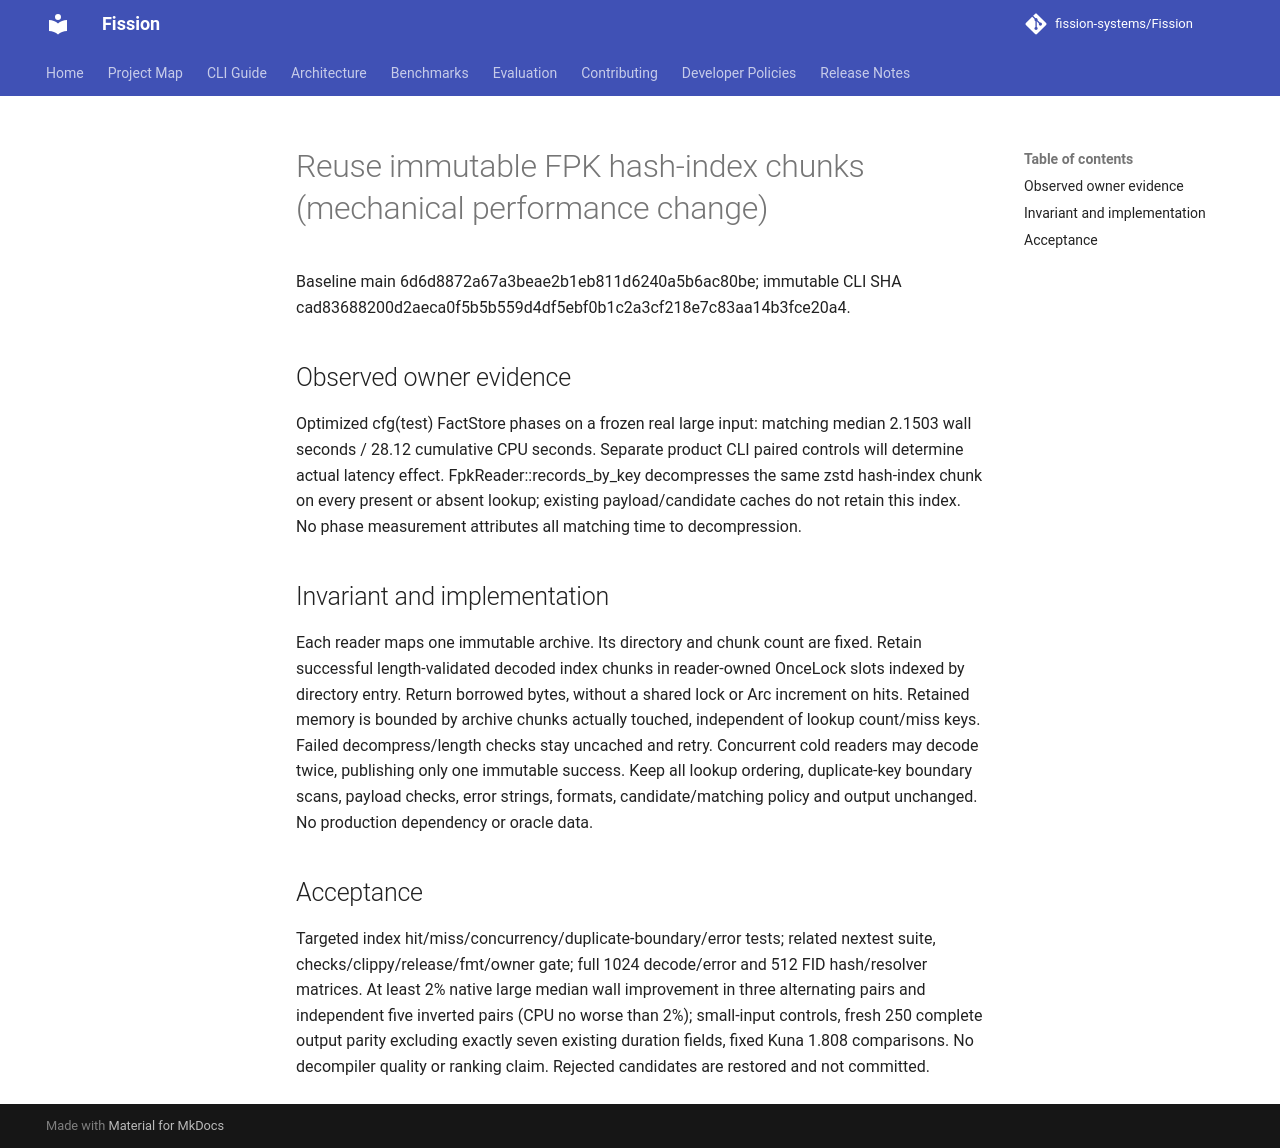

repository: fission-systems/Fission · page: proposals/2026-10-16-fpk-index-chunks/index.html · generator: mkdocs

# Reuse immutable FPK hash-index chunks (mechanical performance change)

Baseline main 6d6d8872a67a3beae2b1eb811d6240a5b6ac80be; immutable CLI SHA cad83688200d2aeca0f5b5b559d4df5ebf0b1c2a3cf218e7c83aa14b3fce20a4.

## Observed owner evidence
Optimized cfg(test) FactStore phases on a frozen real large input: matching median 2.1503 wall seconds / 28.12 cumulative CPU seconds. Separate product CLI paired controls will determine actual latency effect. FpkReader::records_by_key decompresses the same zstd hash-index chunk on every present or absent lookup; existing payload/candidate caches do not retain this index. No phase measurement attributes all matching time to decompression.

## Invariant and implementation
Each reader maps one immutable archive. Its directory and chunk count are fixed. Retain successful length-validated decoded index chunks in reader-owned OnceLock slots indexed by directory entry. Return borrowed bytes, without a shared lock or Arc increment on hits. Retained memory is bounded by archive chunks actually touched, independent of lookup count/miss keys. Failed decompress/length checks stay uncached and retry. Concurrent cold readers may decode twice, publishing only one immutable success. Keep all lookup ordering, duplicate-key boundary scans, payload checks, error strings, formats, candidate/matching policy and output unchanged. No production dependency or oracle data.

## Acceptance
Targeted index hit/miss/concurrency/duplicate-boundary/error tests; related nextest suite, checks/clippy/release/fmt/owner gate; full 1024 decode/error and 512 FID hash/resolver matrices. At least 2% native large median wall improvement in three alternating pairs and independent five inverted pairs (CPU no worse than 2%); small-input controls, fresh 250 complete output parity excluding exactly seven existing duration fields, fixed Kuna 1.808 comparisons. No decompiler quality or ranking claim. Rejected candidates are restored and not committed.
